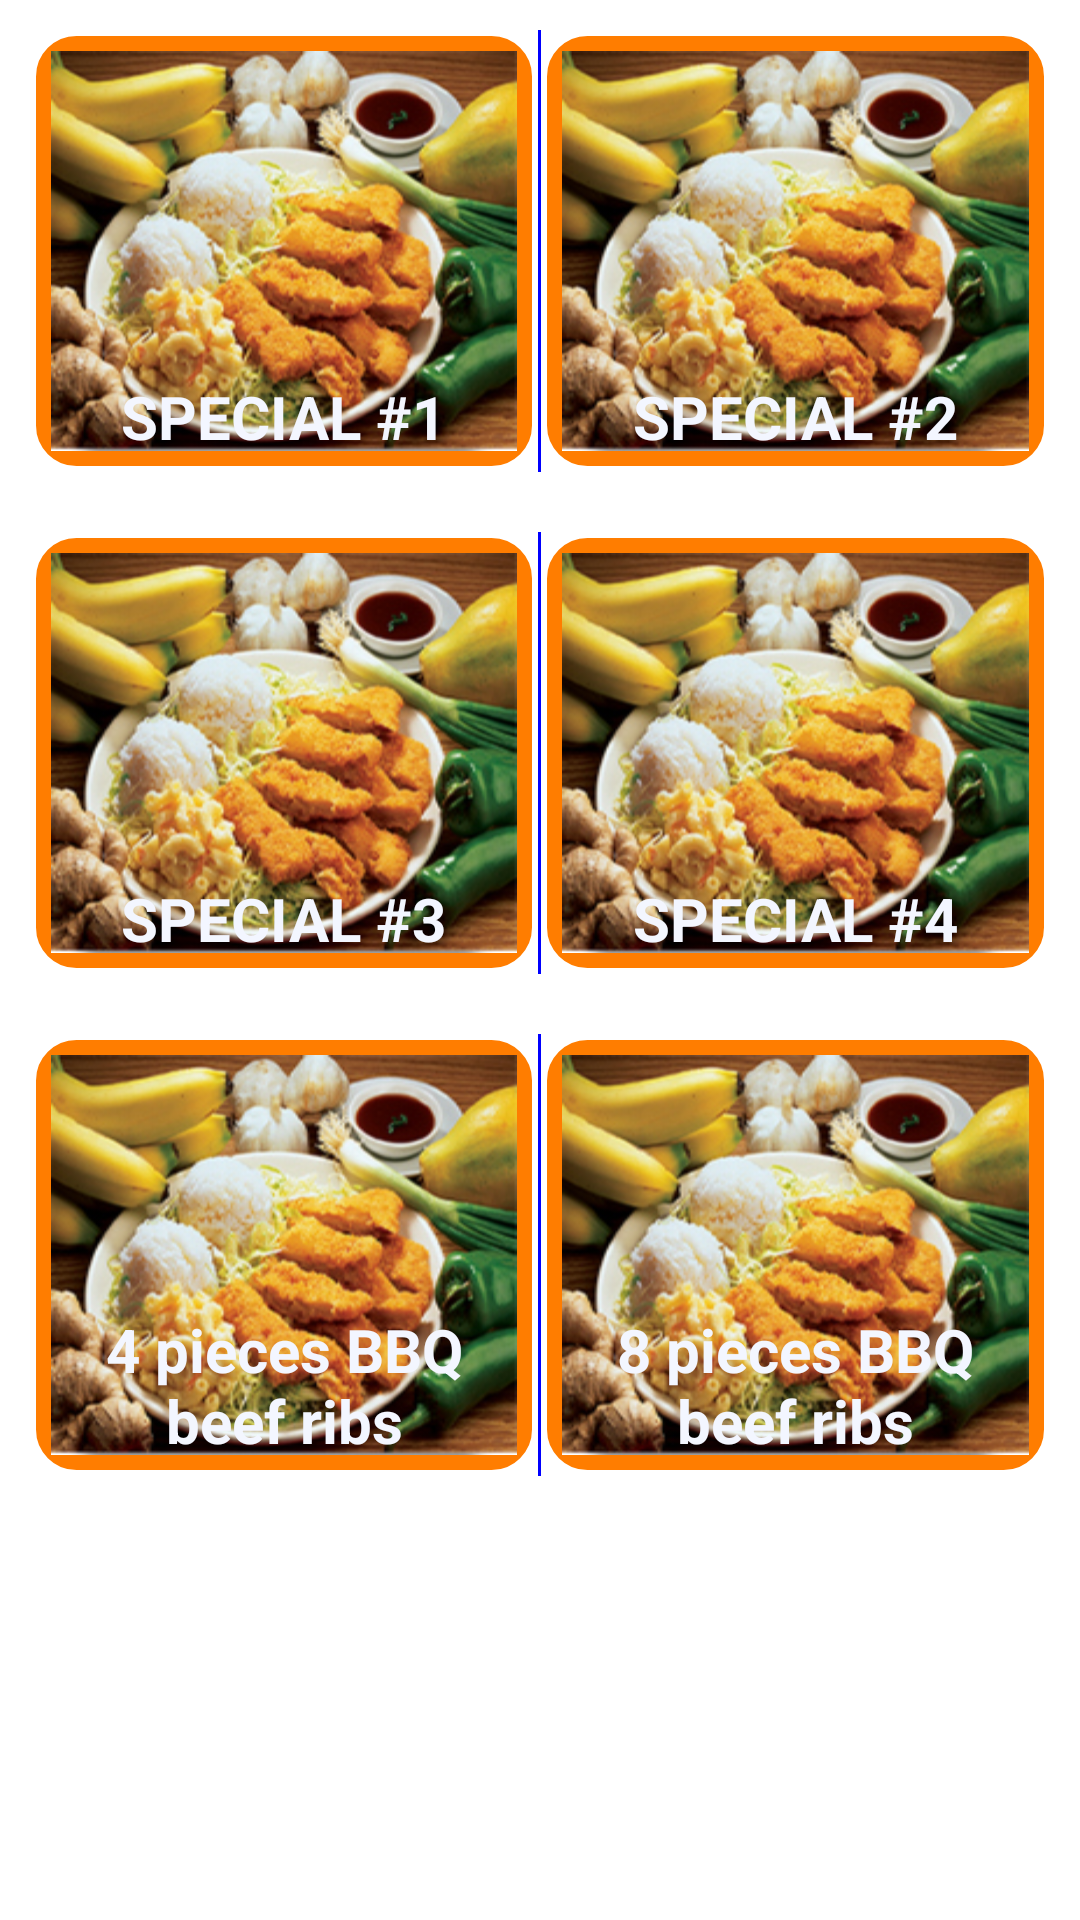

This screen was rendered from an Android layout file. Write that file and the resources it references.
<!-- AndroidManifest.xml: application theme MyCustomTheme -->
<!-- res/layout/activity_special_combination.xml -->
<?xml version="1.0" encoding="utf-8"?>
<ScrollView xmlns:android="http://schemas.android.com/apk/res/android"
    android:layout_width="fill_parent"
    android:layout_height="fill_parent" >

    <TableLayout
        android:id="@+id/tableLayout1"
        android:layout_width="fill_parent"
        android:layout_height="fill_parent" >

        <TableRow
            android:id="@+id/tableRow1"
            android:layout_width="wrap_content"
            android:layout_height="wrap_content"
            android:padding="10dp" >

            <RelativeLayout
                android:layout_width="0dp"
                android:layout_height="fill_parent"
                android:layout_weight="0.5"
                android:padding="2dp" >

                <ImageButton
                    android:id="@+id/imageButton1"
                    android:layout_width="fill_parent"
                    android:layout_height="fill_parent"
                    android:layout_centerHorizontal="true"
                    android:layout_centerVertical="true"
                    android:background="@drawable/shape"
                    android:onClick="GridImageClicked"
                    android:scaleType="fitXY"
                    android:src="@drawable/demo"
                    android:tag="1" />

                <TextView
                    android:id="@+id/text1"
                    android:layout_width="wrap_content"
                    android:layout_height="wrap_content"
                    android:layout_alignBottom="@+id/imageButton1"
                    android:layout_centerHorizontal="true"
                    android:gravity="center"
                    android:paddingBottom="3dp"
                    android:text="@string/spc_combi_rice_dish1"
                    android:textSize="20sp"
                    android:textStyle="bold" >
                </TextView>
            </RelativeLayout>

            <View
                android:layout_width="1dp"
                android:layout_height="fill_parent"
                android:background="#FF0000FF" />

            <RelativeLayout
                android:layout_width="0dp"
                android:layout_height="fill_parent"
                android:layout_weight="0.5"
                android:padding="2dp" >

                <ImageButton
                    android:id="@+id/imageButton2"
                    android:layout_width="fill_parent"
                    android:layout_height="fill_parent"
                    android:layout_centerHorizontal="true"
                    android:layout_centerVertical="true"
                    android:background="@drawable/shape"
                    android:onClick="GridImageClicked"
                    android:scaleType="fitXY"
                    android:src="@drawable/demo"
                    android:tag="2" />

                <TextView
                    android:id="@+id/text2"
                    android:layout_width="wrap_content"
                    android:layout_height="wrap_content"
                    android:layout_alignBottom="@+id/imageButton2"
                    android:layout_centerHorizontal="true"
                    android:paddingBottom="3dp"
                    android:gravity="center"
                    android:text="@string/spc_combi_rice_dish2"
                    android:textSize="20sp"
                    android:textStyle="bold" >
                </TextView>
            </RelativeLayout>
        </TableRow>
        

        <TableRow
            android:id="@+id/tableRow2"
            android:layout_width="wrap_content"
            android:layout_height="wrap_content"
            android:padding="10dip" >

            <RelativeLayout
                android:layout_width="0dp"
                android:layout_height="wrap_content"
                android:layout_weight="0.5"
                android:padding="2dp" >

                <ImageButton
                    android:id="@+id/imageButton3"
                    android:layout_width="fill_parent"
                    android:layout_height="fill_parent"
                    android:layout_centerHorizontal="true"
                    android:layout_centerVertical="true"
                    android:background="@drawable/shape"
                    android:onClick="GridImageClicked"
                    android:scaleType="fitXY"
                    android:src="@drawable/demo"
                    android:tag="3" />

                <TextView
                    android:id="@+id/text3"
                    android:layout_width="wrap_content"
                    android:layout_height="wrap_content"
                    android:layout_alignBottom="@+id/imageButton3"
                    android:layout_centerHorizontal="true"
                    android:paddingBottom="3dp"
                    android:gravity="center"
                    android:text="@string/spc_combi_rice_dish3"
                    android:textSize="20sp"
                    android:textStyle="bold" >
                </TextView>
            </RelativeLayout>

            <View
                android:layout_width="1dp"
                android:layout_height="fill_parent"
                android:background="#FF0000FF" />

            <RelativeLayout
                android:layout_width="0dp"
                android:layout_height="wrap_content"
                android:layout_weight="0.5"
                android:padding="2dp" >

                <ImageButton
                    android:id="@+id/imageButton4"
                    android:layout_width="fill_parent"
                    android:layout_height="fill_parent"
                    android:layout_centerHorizontal="true"
                    android:layout_centerVertical="true"
                    android:background="@drawable/shape"
                    android:onClick="GridImageClicked"
                    android:scaleType="fitXY"
                    android:src="@drawable/demo"
                    android:tag="4" />

                <TextView
                    android:id="@+id/text4"
                    android:layout_width="wrap_content"
                    android:layout_height="wrap_content"
                    android:layout_alignBottom="@+id/imageButton4"
                    android:layout_centerHorizontal="true"
                    android:paddingBottom="3dp"
                    android:text="@string/spc_combi_rice_dish4"
                    android:gravity="center"
                    android:textSize="20sp"
                    android:textStyle="bold" >
                </TextView>
            </RelativeLayout>
        </TableRow>

        <TableRow
            android:id="@+id/tableRow3"
            android:layout_width="wrap_content"
            android:layout_height="wrap_content"
            android:padding="10dp" >

            <RelativeLayout
                android:layout_width="0dp"
                android:layout_height="wrap_content"
                android:layout_weight="0.5"
                android:padding="2dp" >

                <ImageButton
                    android:id="@+id/imageButton5"
                    android:layout_width="fill_parent"
                    android:layout_height="fill_parent"
                    android:layout_centerHorizontal="true"
                    android:layout_centerVertical="true"
                    android:background="@drawable/shape"
                    android:onClick="GridImageClicked"
                    android:scaleType="fitXY"
                    android:src="@drawable/demo"
                    android:tag="5" />

                <TextView
                    android:id="@+id/text5"
                    android:layout_width="160dp"
                    android:layout_height="wrap_content"
                    android:layout_alignBottom="@+id/imageButton5"
                    android:layout_centerHorizontal="true"
                    android:gravity="center"
                    android:paddingBottom="3dp"
                    android:text="@string/spc_combi_rice_dish5"
                    android:textSize="20sp"
                    android:textStyle="bold" >
                </TextView>
            </RelativeLayout>

            <View
                android:layout_width="1dp"
                android:layout_height="fill_parent"
                android:background="#FF0000FF" />

            <RelativeLayout
                android:layout_width="0dp"
                android:layout_height="wrap_content"
                android:layout_weight="0.5"
                android:padding="2dp" >

                <ImageButton
                    android:id="@+id/imageButton6"
                    android:layout_width="fill_parent"
                    android:layout_height="fill_parent"
                    android:layout_centerHorizontal="true"
                    android:layout_centerVertical="true"
                    android:background="@drawable/shape"
                    android:onClick="GridImageClicked"
                    android:scaleType="fitXY"
                    android:src="@drawable/demo"
                    android:tag="6" />

                <TextView
                    android:id="@+id/text6"
                    android:layout_width="160dp"
                    android:layout_height="wrap_content"
                    android:layout_alignBottom="@+id/imageButton6"
                    android:layout_centerHorizontal="true"
                    android:gravity="center"
                    android:paddingBottom="3dp"
                    android:text="@string/spc_combi_rice_dish6"
                    android:textSize="20sp"
                    android:textStyle="bold" >
                </TextView>
            </RelativeLayout>
        </TableRow>
    </TableLayout>

</ScrollView>
<!-- resources referenced by this layout -->
<resources>
  <!-- drawable demo: jpg bitmap (drawable-hdpi, 56679 bytes) -->
  <!-- drawable shape (drawable) -->
  <?xml version="1.0" encoding="utf-8"?>
  <shape
      xmlns:android="http://schemas.android.com/apk/res/android"
      android:shape="rectangle"   >
  
      <solid
          android:color="#888888" >
      </solid>
  
      <stroke
          android:width="5dp"
          android:color="#ff7d00" >
      </stroke>
  
      <padding
          android:left="5dp"
          android:top="5dp"
          android:right="5dp"
          android:bottom="5dp"    >
      </padding>
  
      <corners
          android:radius="11dp"   >
      </corners>
  
  </shape>
  <string name="spc_combi_rice_dish1">SPECIAL #1</string>
  <string name="spc_combi_rice_dish2">SPECIAL #2</string>
  <string name="spc_combi_rice_dish3">SPECIAL #3</string>
  <string name="spc_combi_rice_dish4">SPECIAL #4</string>
  <string name="spc_combi_rice_dish5">4 pieces BBQ beef ribs</string>
  <string name="spc_combi_rice_dish6">8 pieces BBQ beef ribs</string>
  <style name="MyCustomTheme" parent="@android:style/Theme.Holo.Light">
          <item name="android:actionBarStyle">@style/MyActionBarTheme</item>
           <item name="android:textColor">#f3f6ff</item>
           <item name="android:typeface">sans</item>
      </style>
  <style name="MyActionBarTheme" parent="@android:style/Widget.Holo.Light.ActionBar">
          <item name="android:background">#FF3300</item>
          <item name="android:textStyle">bold</item>
      </style>
</resources>
